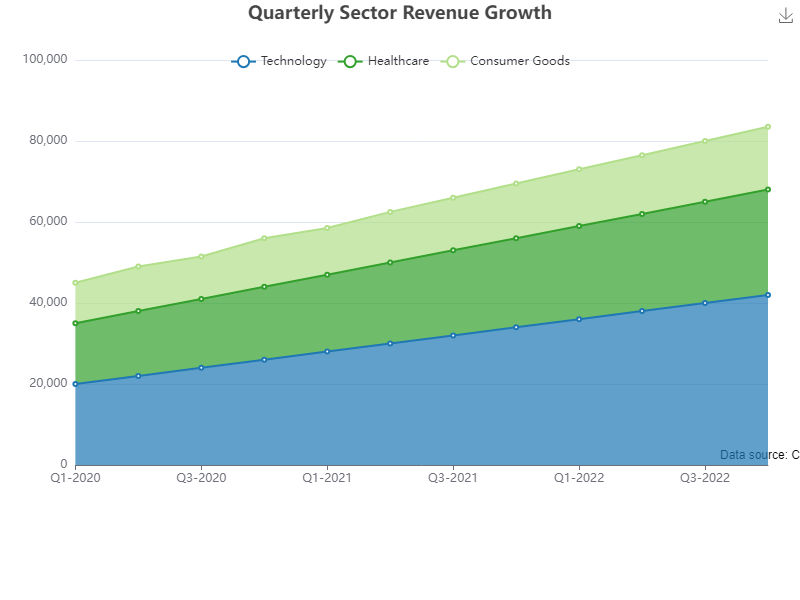

Data behind this chart, as committed beside it:
Quarter, Technology, Healthcare, Consumer Goods
Q1-2020, 20000, 15000, 10000
Q2-2020, 22000, 16000, 11000
Q3-2020, 24000, 17000, 10500
Q4-2020, 26000, 18000, 12000
Q1-2021, 28000, 19000, 11500
Q2-2021, 30000, 20000, 12500
Q3-2021, 32000, 21000, 13000
Q4-2021, 34000, 22000, 13500
Q1-2022, 36000, 23000, 14000
Q2-2022, 38000, 24000, 14500
Q3-2022, 40000, 25000, 15000
Q4-2022, 42000, 26000, 15500
